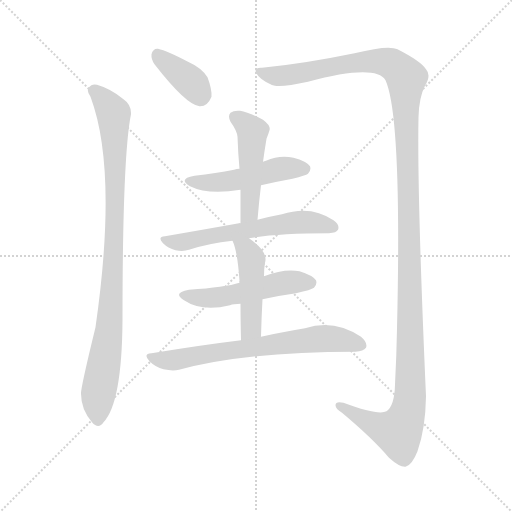
t = 0.00 s
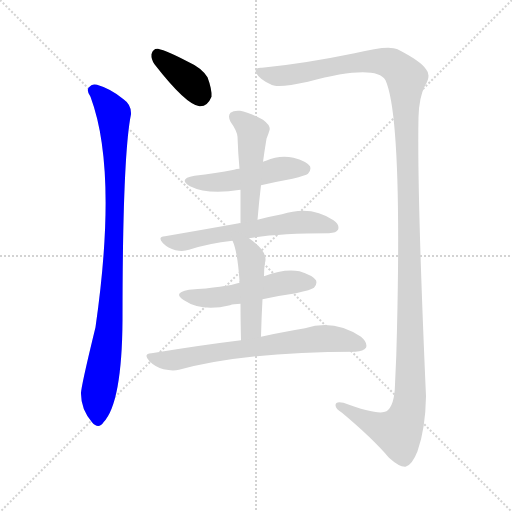
t = 1.53 s
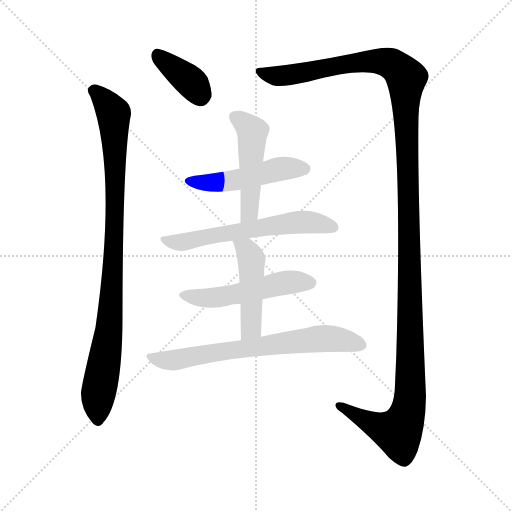
t = 3.07 s
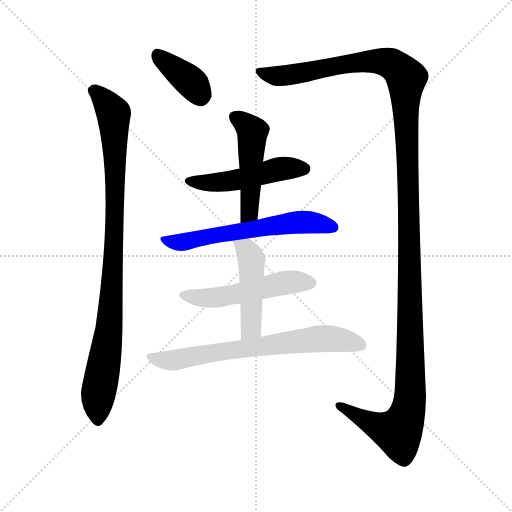
t = 4.60 s
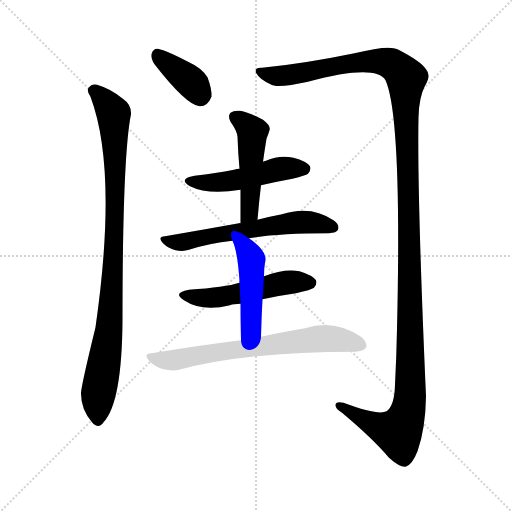
t = 6.13 s
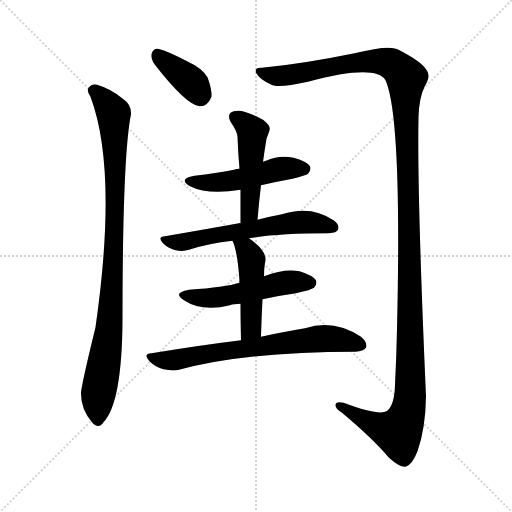
t = 7.66 s

The animated SVG that drew these frames (rendered in a browser with its animation timeline set to each time). Animation: 9 CSS @keyframes rules; one cycle of 7.66 s.

<svg version="1.1" viewBox="0 0 1024 1024" xmlns="http://www.w3.org/2000/svg">
  <g stroke="lightgray" stroke-dasharray="1,1" stroke-width="1" transform="scale(4, 4)">
    <line x1="0" y1="0" x2="256" y2="256"></line>
    <line x1="256" y1="0" x2="0" y2="256"></line>
    <line x1="128" y1="0" x2="128" y2="256"></line>
    <line x1="0" y1="128" x2="256" y2="128"></line>
  </g>
<g transform="scale(1, -1) translate(0, -900)">
   <style type="text/css">
    @keyframes keyframes0 {
      from {
       stroke: blue;
       stroke-dashoffset: 377;
       stroke-width: 128;
       }
       55% {
       animation-timing-function: step-end;
       stroke: blue;
       stroke-dashoffset: 0;
       stroke-width: 128;
       }
       to {
       stroke: black;
       stroke-width: 1024;
       }
       }
       #make-me-a-hanzi-animation-0 {
         animation: keyframes0 0.556803s both;
         animation-delay: 0.000000s;
         animation-timing-function: linear;
       }
    @keyframes keyframes1 {
      from {
       stroke: blue;
       stroke-dashoffset: 932;
       stroke-width: 128;
       }
       75% {
       animation-timing-function: step-end;
       stroke: blue;
       stroke-dashoffset: 0;
       stroke-width: 128;
       }
       to {
       stroke: black;
       stroke-width: 1024;
       }
       }
       #make-me-a-hanzi-animation-1 {
         animation: keyframes1 1.008464s both;
         animation-delay: 0.556803s;
         animation-timing-function: linear;
       }
    @keyframes keyframes2 {
      from {
       stroke: blue;
       stroke-dashoffset: 1405;
       stroke-width: 128;
       }
       82% {
       animation-timing-function: step-end;
       stroke: blue;
       stroke-dashoffset: 0;
       stroke-width: 128;
       }
       to {
       stroke: black;
       stroke-width: 1024;
       }
       }
       #make-me-a-hanzi-animation-2 {
         animation: keyframes2 1.393392s both;
         animation-delay: 1.565267s;
         animation-timing-function: linear;
       }
    @keyframes keyframes3 {
      from {
       stroke: blue;
       stroke-dashoffset: 486;
       stroke-width: 128;
       }
       61% {
       animation-timing-function: step-end;
       stroke: blue;
       stroke-dashoffset: 0;
       stroke-width: 128;
       }
       to {
       stroke: black;
       stroke-width: 1024;
       }
       }
       #make-me-a-hanzi-animation-3 {
         animation: keyframes3 0.645508s both;
         animation-delay: 2.958659s;
         animation-timing-function: linear;
       }
    @keyframes keyframes4 {
      from {
       stroke: blue;
       stroke-dashoffset: 483;
       stroke-width: 128;
       }
       61% {
       animation-timing-function: step-end;
       stroke: blue;
       stroke-dashoffset: 0;
       stroke-width: 128;
       }
       to {
       stroke: black;
       stroke-width: 1024;
       }
       }
       #make-me-a-hanzi-animation-4 {
         animation: keyframes4 0.643066s both;
         animation-delay: 3.604167s;
         animation-timing-function: linear;
       }
    @keyframes keyframes5 {
      from {
       stroke: blue;
       stroke-dashoffset: 590;
       stroke-width: 128;
       }
       66% {
       animation-timing-function: step-end;
       stroke: blue;
       stroke-dashoffset: 0;
       stroke-width: 128;
       }
       to {
       stroke: black;
       stroke-width: 1024;
       }
       }
       #make-me-a-hanzi-animation-5 {
         animation: keyframes5 0.730143s both;
         animation-delay: 4.247233s;
         animation-timing-function: linear;
       }
    @keyframes keyframes6 {
      from {
       stroke: blue;
       stroke-dashoffset: 511;
       stroke-width: 128;
       }
       62% {
       animation-timing-function: step-end;
       stroke: blue;
       stroke-dashoffset: 0;
       stroke-width: 128;
       }
       to {
       stroke: black;
       stroke-width: 1024;
       }
       }
       #make-me-a-hanzi-animation-6 {
         animation: keyframes6 0.665853s both;
         animation-delay: 4.977376s;
         animation-timing-function: linear;
       }
    @keyframes keyframes7 {
      from {
       stroke: blue;
       stroke-dashoffset: 463;
       stroke-width: 128;
       }
       60% {
       animation-timing-function: step-end;
       stroke: blue;
       stroke-dashoffset: 0;
       stroke-width: 128;
       }
       to {
       stroke: black;
       stroke-width: 1024;
       }
       }
       #make-me-a-hanzi-animation-7 {
         animation: keyframes7 0.626790s both;
         animation-delay: 5.643229s;
         animation-timing-function: linear;
       }
    @keyframes keyframes8 {
      from {
       stroke: blue;
       stroke-dashoffset: 683;
       stroke-width: 128;
       }
       69% {
       animation-timing-function: step-end;
       stroke: blue;
       stroke-dashoffset: 0;
       stroke-width: 128;
       }
       to {
       stroke: black;
       stroke-width: 1024;
       }
       }
       #make-me-a-hanzi-animation-8 {
         animation: keyframes8 0.805827s both;
         animation-delay: 6.270020s;
         animation-timing-function: linear;
       }
</style>
<path d="M 309.0 771.5 Q 372.0 690.5 399.0 687.5 Q 415.0 686.5 423.0 706.5 Q 424.0 721.5 415.0 745.5 Q 403.0 764.5 376.0 776.5 Q 334.0 798.5 316.0 802.5 Q 306.0 803.5 303.0 791.5 Q 302.0 781.5 309.0 771.5 Z" fill="lightgray"></path> 
<path d="M 181.0 706.5 Q 236.0 559.5 191.0 245.5 Q 161.0 122.5 162.0 112.5 Q 162.0 81.5 184.0 55.5 Q 197.0 40.5 207.0 55.5 Q 244.0 94.5 245.0 260.5 Q 245.0 587.5 262.0 671.5 Q 263.0 690.5 247.0 701.5 Q 222.0 722.5 194.0 730.5 Q 184.0 733.5 177.0 724.5 Q 173.0 717.5 181.0 706.5 Z" fill="lightgray"></path> 
<path d="M 524.0 764.5 Q 508.0 765.5 512.0 754.5 Q 519.0 741.5 541.0 731.5 Q 553.0 722.5 616.0 736.5 Q 751.0 772.5 771.0 739.5 Q 804.0 666.5 794.0 242.5 Q 793.0 188.5 790.0 130.5 Q 789.0 88.5 773.0 77.5 Q 757.0 68.5 687.0 94.5 Q 671.0 98.5 671.0 89.5 Q 671.0 82.5 684.0 74.5 Q 745.0 23.5 778.0 -15.5 Q 799.0 -34.5 811.0 -33.5 Q 824.0 -30.5 835.0 -2.5 Q 851.0 42.5 852.0 107.5 Q 834.0 515.5 837.0 665.5 Q 838.0 705.5 850.0 728.5 Q 863.0 749.5 852.0 761.5 Q 842.0 777.5 795.0 801.5 Q 777.0 810.5 709.0 793.5 Q 607.0 772.5 524.0 764.5 Z" fill="lightgray"></path> 
<path d="M 522.0 529.5 Q 552.0 536.5 585.0 542.5 Q 612.0 549.5 616.0 552.5 Q 623.0 559.5 620.0 567.5 Q 613.0 577.5 587.0 584.5 Q 559.0 590.5 532.0 578.5 Q 528.0 577.5 526.0 576.5 L 479.0 562.5 Q 473.0 562.5 468.0 560.5 Q 432.0 553.5 389.0 548.5 Q 355.0 542.5 380.0 527.5 Q 416.0 509.5 481.0 520.5 L 522.0 529.5 Z" fill="lightgray"></path> 
<path d="M 515.0 460.5 Q 518.0 496.5 522.0 529.5 L 526.0 576.5 Q 529.0 598.5 533.0 622.5 Q 537.0 632.5 539.0 639.5 Q 542.0 648.5 526.0 660.5 Q 498.0 675.5 480.0 678.5 Q 467.0 679.5 461.0 674.5 Q 455.0 668.5 461.0 656.5 Q 474.0 638.5 475.0 626.5 Q 476.0 595.5 479.0 562.5 L 481.0 520.5 Q 481.0 489.5 481.0 453.5 C 481.0 423.5 512.0 430.5 515.0 460.5 Z" fill="lightgray"></path> 
<path d="M 498.0 423.5 Q 555.0 433.5 658.0 433.5 Q 673.0 434.5 676.0 440.5 Q 680.0 450.5 667.0 459.5 Q 622.0 490.5 564.0 471.5 Q 542.0 467.5 515.0 460.5 L 481.0 453.5 Q 480.0 454.5 478.0 453.5 Q 411.0 441.5 330.0 427.5 Q 314.0 426.5 326.0 413.5 Q 336.0 403.5 351.0 399.5 Q 367.0 396.5 378.0 400.5 Q 418.0 413.5 465.0 418.5 L 498.0 423.5 Z" fill="lightgray"></path> 
<path d="M 525.0 301.5 Q 556.0 308.5 592.0 313.5 Q 623.0 320.5 628.0 324.5 Q 635.0 331.5 632.0 339.5 Q 625.0 349.5 599.0 357.5 Q 569.0 363.5 528.0 347.5 L 479.0 334.5 Q 451.0 325.5 378.0 320.5 Q 344.0 314.5 368.0 299.5 Q 404.0 275.5 460.0 289.5 Q 467.0 292.5 481.0 292.5 L 525.0 301.5 Z" fill="lightgray"></path> 
<path d="M 522.0 226.5 Q 523.0 266.5 525.0 301.5 L 528.0 347.5 Q 528.0 363.5 530.0 374.5 Q 537.0 396.5 498.0 423.5 C 474.0 441.5 454.0 446.5 465.0 418.5 Q 475.0 397.5 479.0 338.5 Q 478.0 337.5 479.0 334.5 L 481.0 292.5 Q 481.0 262.5 482.0 219.5 C 483.0 189.5 521.0 196.5 522.0 226.5 Z" fill="lightgray"></path> 
<path d="M 482.0 219.5 Q 400.0 209.5 303.0 193.5 Q 285.0 192.5 299.0 177.5 Q 311.0 165.5 327.0 161.5 Q 345.0 157.5 358.0 160.5 Q 490.0 196.5 711.0 196.5 Q 727.0 197.5 732.0 204.5 Q 736.0 214.5 722.0 226.5 Q 668.0 262.5 610.0 243.5 Q 571.0 237.5 522.0 226.5 L 482.0 219.5 Z" fill="lightgray"></path> 
      <clipPath id="make-me-a-hanzi-clip-0">
      <path d="M 309.0 771.5 Q 372.0 690.5 399.0 687.5 Q 415.0 686.5 423.0 706.5 Q 424.0 721.5 415.0 745.5 Q 403.0 764.5 376.0 776.5 Q 334.0 798.5 316.0 802.5 Q 306.0 803.5 303.0 791.5 Q 302.0 781.5 309.0 771.5 Z" fill="lightgray"></path>
      </clipPath>
      <path clip-path="url(#make-me-a-hanzi-clip-0)" d="M 315.0 790.5 L 382.0 735.5 L 401.0 707.5 " fill="none" id="make-me-a-hanzi-animation-0" stroke-dasharray="249 498" stroke-linecap="round"></path>

      <clipPath id="make-me-a-hanzi-clip-1">
      <path d="M 181.0 706.5 Q 236.0 559.5 191.0 245.5 Q 161.0 122.5 162.0 112.5 Q 162.0 81.5 184.0 55.5 Q 197.0 40.5 207.0 55.5 Q 244.0 94.5 245.0 260.5 Q 245.0 587.5 262.0 671.5 Q 263.0 690.5 247.0 701.5 Q 222.0 722.5 194.0 730.5 Q 184.0 733.5 177.0 724.5 Q 173.0 717.5 181.0 706.5 Z" fill="lightgray"></path>
      </clipPath>
      <path clip-path="url(#make-me-a-hanzi-clip-1)" d="M 187.0 719.5 L 227.0 673.5 L 230.0 604.5 L 226.0 344.5 L 214.0 206.5 L 195.0 98.5 L 196.0 60.5 " fill="none" id="make-me-a-hanzi-animation-1" stroke-dasharray="804 1608" stroke-linecap="round"></path>

      <clipPath id="make-me-a-hanzi-clip-2">
      <path d="M 524.0 764.5 Q 508.0 765.5 512.0 754.5 Q 519.0 741.5 541.0 731.5 Q 553.0 722.5 616.0 736.5 Q 751.0 772.5 771.0 739.5 Q 804.0 666.5 794.0 242.5 Q 793.0 188.5 790.0 130.5 Q 789.0 88.5 773.0 77.5 Q 757.0 68.5 687.0 94.5 Q 671.0 98.5 671.0 89.5 Q 671.0 82.5 684.0 74.5 Q 745.0 23.5 778.0 -15.5 Q 799.0 -34.5 811.0 -33.5 Q 824.0 -30.5 835.0 -2.5 Q 851.0 42.5 852.0 107.5 Q 834.0 515.5 837.0 665.5 Q 838.0 705.5 850.0 728.5 Q 863.0 749.5 852.0 761.5 Q 842.0 777.5 795.0 801.5 Q 777.0 810.5 709.0 793.5 Q 607.0 772.5 524.0 764.5 Z" fill="lightgray"></path>
      </clipPath>
      <path clip-path="url(#make-me-a-hanzi-clip-2)" d="M 522.0 755.5 L 542.0 748.5 L 580.0 749.5 L 704.0 774.5 L 746.0 777.5 L 789.0 769.5 L 813.0 744.5 L 822.0 185.5 L 817.0 82.5 L 796.0 35.5 L 757.0 46.5 L 679.0 88.5 " fill="none" id="make-me-a-hanzi-animation-2" stroke-dasharray="1277 2554" stroke-linecap="round"></path>

      <clipPath id="make-me-a-hanzi-clip-3">
      <path d="M 522.0 529.5 Q 552.0 536.5 585.0 542.5 Q 612.0 549.5 616.0 552.5 Q 623.0 559.5 620.0 567.5 Q 613.0 577.5 587.0 584.5 Q 559.0 590.5 532.0 578.5 Q 528.0 577.5 526.0 576.5 L 479.0 562.5 Q 473.0 562.5 468.0 560.5 Q 432.0 553.5 389.0 548.5 Q 355.0 542.5 380.0 527.5 Q 416.0 509.5 481.0 520.5 L 522.0 529.5 Z" fill="lightgray"></path>
      </clipPath>
      <path clip-path="url(#make-me-a-hanzi-clip-3)" d="M 382.0 539.5 L 453.0 536.5 L 567.0 563.5 L 609.0 562.5 " fill="none" id="make-me-a-hanzi-animation-3" stroke-dasharray="358 716" stroke-linecap="round"></path>

      <clipPath id="make-me-a-hanzi-clip-4">
      <path d="M 515.0 460.5 Q 518.0 496.5 522.0 529.5 L 526.0 576.5 Q 529.0 598.5 533.0 622.5 Q 537.0 632.5 539.0 639.5 Q 542.0 648.5 526.0 660.5 Q 498.0 675.5 480.0 678.5 Q 467.0 679.5 461.0 674.5 Q 455.0 668.5 461.0 656.5 Q 474.0 638.5 475.0 626.5 Q 476.0 595.5 479.0 562.5 L 481.0 520.5 Q 481.0 489.5 481.0 453.5 C 481.0 423.5 512.0 430.5 515.0 460.5 Z" fill="lightgray"></path>
      </clipPath>
      <path clip-path="url(#make-me-a-hanzi-clip-4)" d="M 469.0 666.5 L 505.0 636.5 L 500.0 483.5 L 485.0 460.5 " fill="none" id="make-me-a-hanzi-animation-4" stroke-dasharray="355 710" stroke-linecap="round"></path>

      <clipPath id="make-me-a-hanzi-clip-5">
      <path d="M 498.0 423.5 Q 555.0 433.5 658.0 433.5 Q 673.0 434.5 676.0 440.5 Q 680.0 450.5 667.0 459.5 Q 622.0 490.5 564.0 471.5 Q 542.0 467.5 515.0 460.5 L 481.0 453.5 Q 480.0 454.5 478.0 453.5 Q 411.0 441.5 330.0 427.5 Q 314.0 426.5 326.0 413.5 Q 336.0 403.5 351.0 399.5 Q 367.0 396.5 378.0 400.5 Q 418.0 413.5 465.0 418.5 L 498.0 423.5 Z" fill="lightgray"></path>
      </clipPath>
      <path clip-path="url(#make-me-a-hanzi-clip-5)" d="M 338.0 417.5 L 369.0 416.5 L 591.0 455.5 L 640.0 453.5 L 667.0 445.5 " fill="none" id="make-me-a-hanzi-animation-5" stroke-dasharray="462 924" stroke-linecap="round"></path>

      <clipPath id="make-me-a-hanzi-clip-6">
      <path d="M 525.0 301.5 Q 556.0 308.5 592.0 313.5 Q 623.0 320.5 628.0 324.5 Q 635.0 331.5 632.0 339.5 Q 625.0 349.5 599.0 357.5 Q 569.0 363.5 528.0 347.5 L 479.0 334.5 Q 451.0 325.5 378.0 320.5 Q 344.0 314.5 368.0 299.5 Q 404.0 275.5 460.0 289.5 Q 467.0 292.5 481.0 292.5 L 525.0 301.5 Z" fill="lightgray"></path>
      </clipPath>
      <path clip-path="url(#make-me-a-hanzi-clip-6)" d="M 370.0 311.5 L 405.0 303.5 L 432.0 304.5 L 557.0 332.5 L 621.0 334.5 " fill="none" id="make-me-a-hanzi-animation-6" stroke-dasharray="383 766" stroke-linecap="round"></path>

      <clipPath id="make-me-a-hanzi-clip-7">
      <path d="M 522.0 226.5 Q 523.0 266.5 525.0 301.5 L 528.0 347.5 Q 528.0 363.5 530.0 374.5 Q 537.0 396.5 498.0 423.5 C 474.0 441.5 454.0 446.5 465.0 418.5 Q 475.0 397.5 479.0 338.5 Q 478.0 337.5 479.0 334.5 L 481.0 292.5 Q 481.0 262.5 482.0 219.5 C 483.0 189.5 521.0 196.5 522.0 226.5 Z" fill="lightgray"></path>
      </clipPath>
      <path clip-path="url(#make-me-a-hanzi-clip-7)" d="M 471.0 416.5 L 494.0 398.5 L 503.0 381.5 L 503.0 250.5 L 487.0 227.5 " fill="none" id="make-me-a-hanzi-animation-7" stroke-dasharray="335 670" stroke-linecap="round"></path>

      <clipPath id="make-me-a-hanzi-clip-8">
      <path d="M 482.0 219.5 Q 400.0 209.5 303.0 193.5 Q 285.0 192.5 299.0 177.5 Q 311.0 165.5 327.0 161.5 Q 345.0 157.5 358.0 160.5 Q 490.0 196.5 711.0 196.5 Q 727.0 197.5 732.0 204.5 Q 736.0 214.5 722.0 226.5 Q 668.0 262.5 610.0 243.5 Q 571.0 237.5 522.0 226.5 L 482.0 219.5 Z" fill="lightgray"></path>
      </clipPath>
      <path clip-path="url(#make-me-a-hanzi-clip-8)" d="M 301.0 185.5 L 338.0 178.5 L 636.0 222.5 L 669.0 222.5 L 723.0 209.5 " fill="none" id="make-me-a-hanzi-animation-8" stroke-dasharray="555 1110" stroke-linecap="round"></path>

</g>
</svg>
